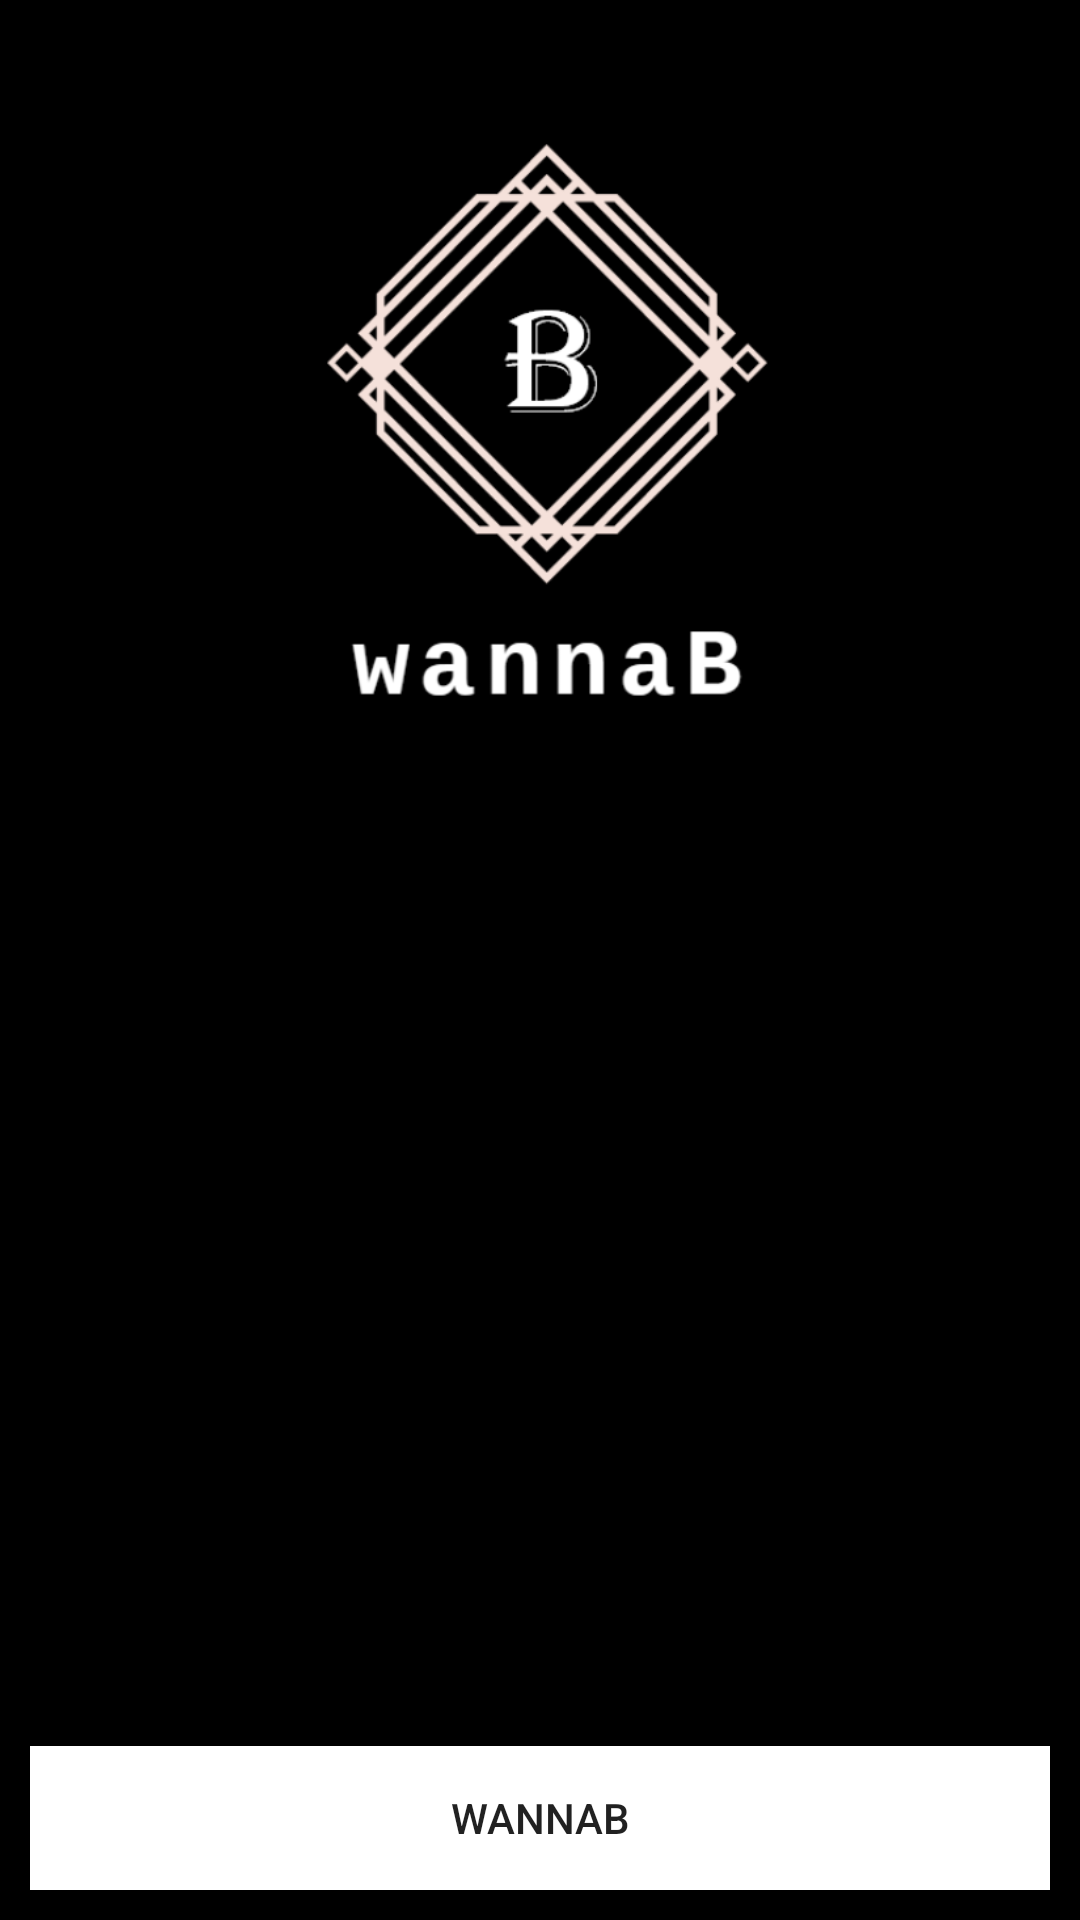

This screen was rendered from an Android layout file. Write that file and the resources it references.
<!-- AndroidManifest.xml: application theme AppTheme -->
<!-- res/layout/activity_main.xml -->
<?xml version="1.0" encoding="utf-8"?>
<layout
    xmlns:android="http://schemas.android.com/apk/res/android">

    <data>
        <variable
            name="activity"
            type="com.example.wannab.MainActivity" />
    </data>

    <LinearLayout
        android:orientation="vertical"
        android:layout_width="match_parent"
        android:layout_height="match_parent"

        android:background="@color/logoBackground">

        <ImageView
            android:layout_width="wrap_content"
            android:layout_height="300dp"

            android:src="@drawable/wannab"
            android:contentDescription="@string/app_name" />

        <androidx.viewpager2.widget.ViewPager2
            android:id="@+id/viewPager"
            android:layout_width="match_parent"
            android:layout_height="0dp"
            android:layout_weight="1" />

        <Button
            android:layout_margin="10dp"
            android:layout_width="match_parent"
            android:layout_height="wrap_content"

            android:text="@string/app_name"
            android:onClick="@{activity::onStartButton}"
            android:background="#FFFFFF" />
    </LinearLayout>
</layout>
<!-- resources referenced by this layout -->
<resources>
  <color name="logoBackground">#000000</color>
  <!-- drawable wannab: png bitmap (drawable, 74378 bytes) -->
  <string name="app_name">WannaB</string>
  <style name="AppTheme" parent="Theme.AppCompat.Light.NoActionBar">
          
          <item name="colorPrimary">@color/colorPrimary</item>
          <item name="colorPrimaryDark">@color/colorPrimaryDark</item>
          <item name="colorAccent">@color/colorAccent</item>
          <item name="colorControlNormal">#FFFFFF</item>
      </style>
  <color name="colorPrimary">@color/color1</color>
  <color name="colorPrimaryDark">@color/color2</color>
  <color name="colorAccent">#03DAC5</color>
  <color name="color1">#696673</color>
  <color name="color2">#A6A5A4</color>
</resources>
